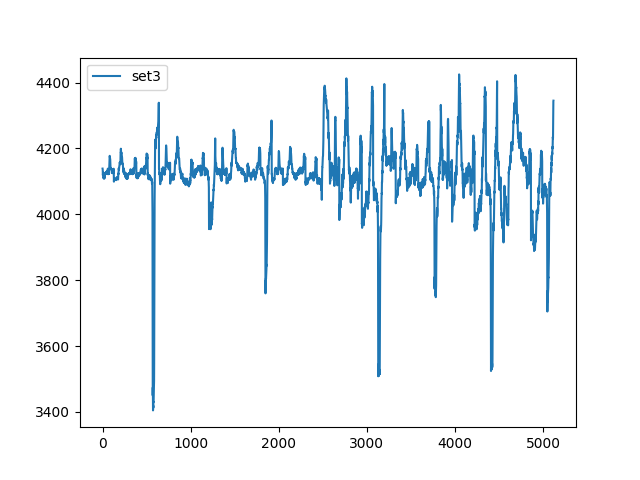

The file beside this chart, header and first rows:
, set3
0, 4139
1, 4137
2, 4136
3, 4126
4, 4119
5, 4124
6, 4127
7, 4122
8, 4122
9, 4123
10, 4116
11, 4111
12, 4113
13, 4113
14, 4109
15, 4112
16, 4120
17, 4123
18, 4120
19, 4115
20, 4110
21, 4109
22, 4112
23, 4113
24, 4113
25, 4112
26, 4114
27, 4122
28, 4126
29, 4123
30, 4122
31, 4122
32, 4122
33, 4123
34, 4123
35, 4126
36, 4127
37, 4126
38, 4128
39, 4129
40, 4124
41, 4123
42, 4128
43, 4129
44, 4127
45, 4128
46, 4130
47, 4129
48, 4128
49, 4129
50, 4127
51, 4126
52, 4125
53, 4124
54, 4125
55, 4130
56, 4131
57, 4129
58, 4131
59, 4136
... 5,060 more rows
